Run: headless pygame with SDL's dummy video driver; simulated clock (each Clock.tick advances the game by its frame time, no real sleeping); random seed 0; keys injected as events and as key.get_pressed() state; mouse plan: one left click at the window centre at the start of phase 2, then a move to the lower-right quarter at the start of phase 3.
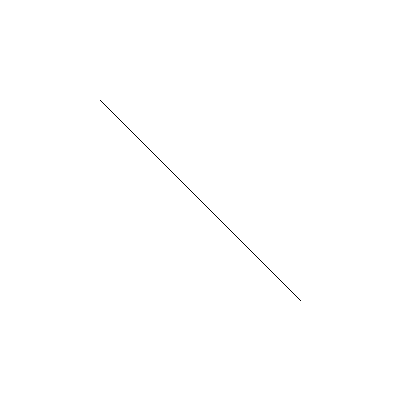
Frame 1 of 4 · flips 1–60 · no input
Frame 2 of 4 · flips 61–180 · clicked the window centre · tapped SPACE, RETURN · held RIGHT (→), D · screen unchanged from frame 1, image omitted
Frame 3 of 4 · flips 181–300 · moved the mouse to the lower-right quarter · held DOWN (↓), S · screen unchanged from frame 2, image omitted
Frame 4 of 4 · flips 301–420 · held LEFT (←), A, UP (↑), W · screen unchanged from frame 3, image omitted

The pygame program that drew these frames:

import pygame

# Initialize pygame
pygame.init()

# Set the window size
window_size = (400, 400)

# Create the window
screen = pygame.display.set_mode(window_size)

# Set the title of the window
pygame.display.set_caption("Click to Draw")

# Set the background color to white
screen.fill((255, 255, 255))

# Отрисовка линии по алгоритму Брезензема
def draw_line(screen, start, end, color):
    # Get the x and y coordinates of the start and end points
    x1, y1 = start
    x2, y2 = end

    # Calculate the differences between the start and end points
    dx = x2 - x1
    dy = y2 - y1

    # Determine the sign of the slope
    sx = 1 if dx > 0 else -1
    sy = 1 if dy > 0 else -1

    # Set the initial error
    err = dx - dy

    while True:
        # Draw the pixel at the current position
        pygame.draw.rect(screen, color, (x1, y1, 1, 1))

        # If the current position is the end point, exit the loop
        if x1 == x2 and y1 == y2:
            break

        # Calculate the new error
        e2 = 2 * err
        if e2 > -dy:
            err -= dy
            x1 += sx
        if e2 < dx:
            err += dx
            y1 += sy


# Run the game loop
running = True
while running:
    for event in pygame.event.get():
        # Handle the quit event
        if event.type == pygame.QUIT:
            running = False

        # Handle left mouse clicks
        elif event.type == pygame.MOUSEBUTTONDOWN and event.button == 1:
            # Get the mouse position
            mouse_pos = pygame.mouse.get_pos()
            # Draw a pixel at the mouse position
            pygame.draw.rect(screen, (0, 0, 0), (mouse_pos[0], mouse_pos[1], 1, 1))

    draw_line(screen, (100, 100), (300, 300), (0, 0, 0))

    # Update the display
    pygame.display.update()

# Quit pygame
pygame.quit()
